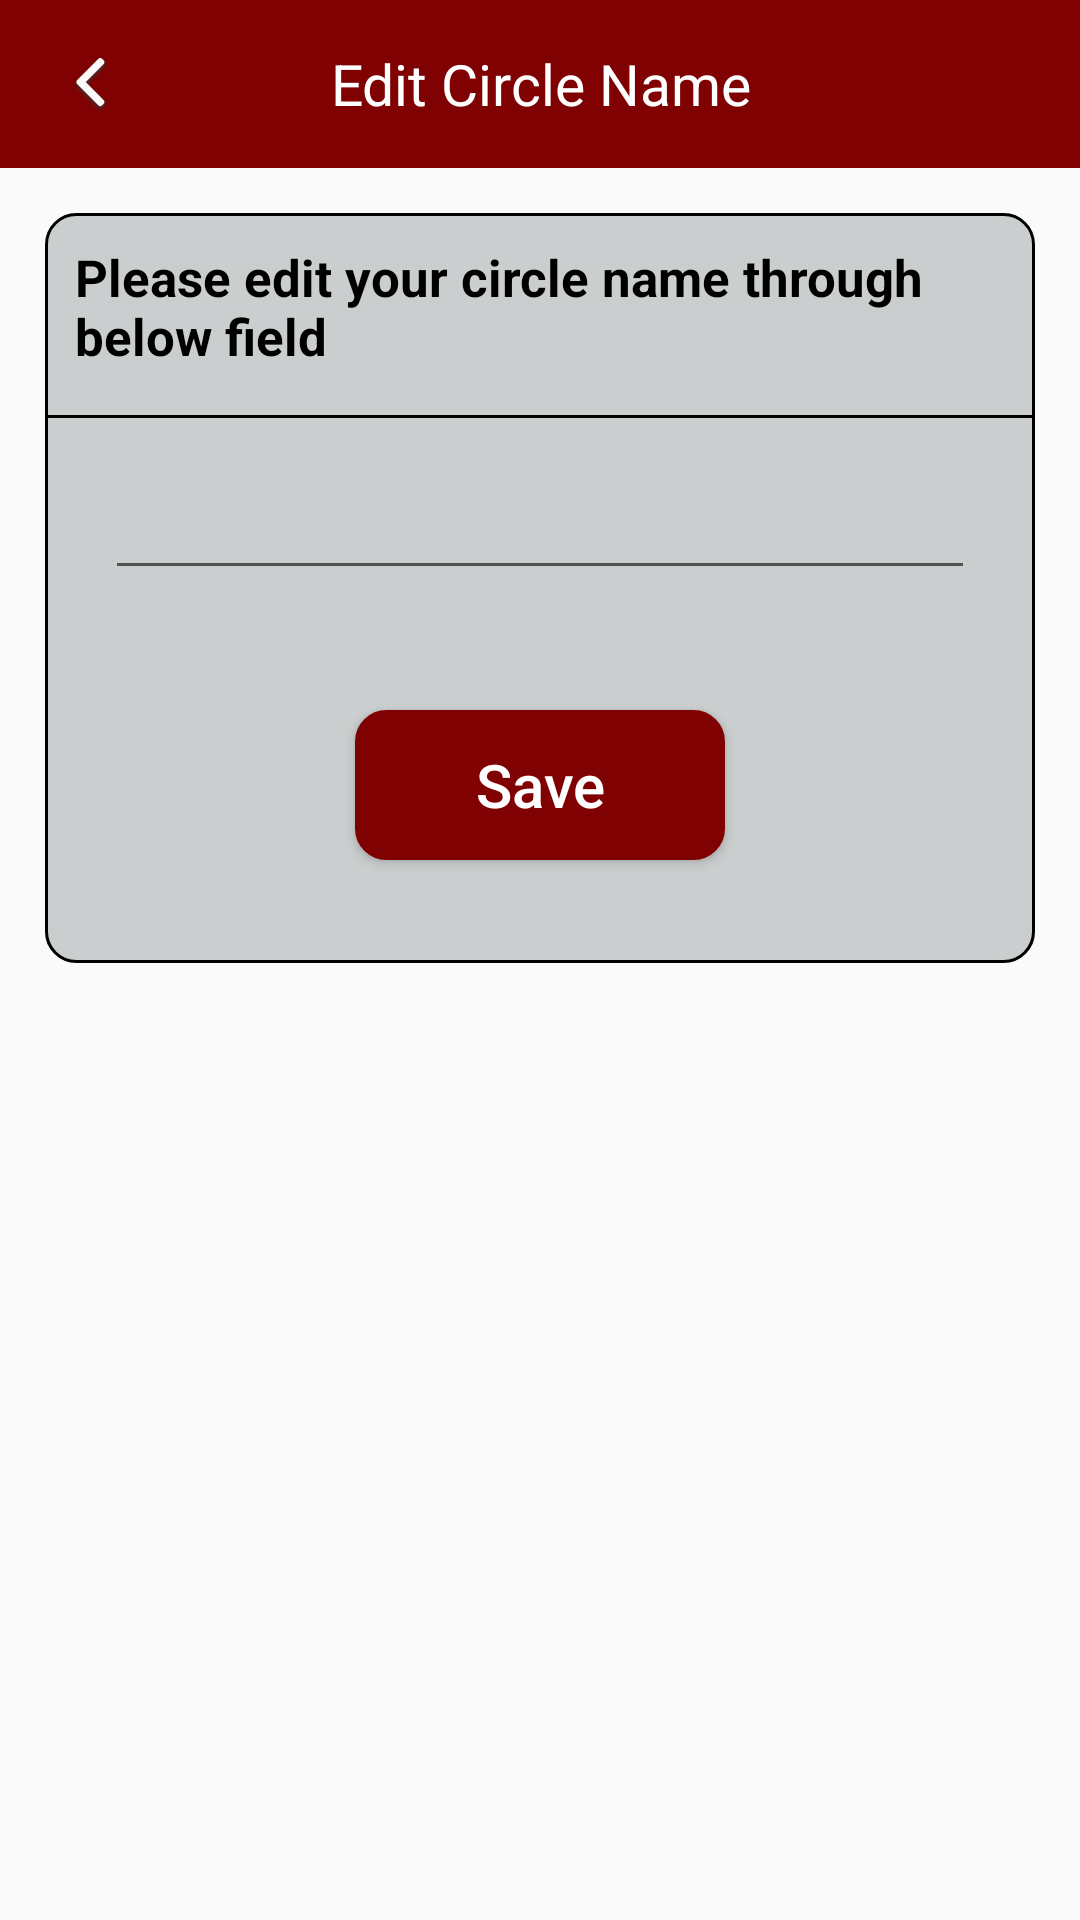

Layout XML and referenced resources for this Android screen:
<!-- AndroidManifest.xml: activity theme AppTheme.StatusBarWithNoActionbar -->
<!-- res/layout/activity_edit_circle_name.xml -->
<?xml version="1.0" encoding="utf-8"?>
<LinearLayout
    xmlns:android="http://schemas.android.com/apk/res/android"
    xmlns:app="http://schemas.android.com/apk/res-auto"
    android:layout_width="match_parent"
    android:layout_height="match_parent"
    android:orientation="vertical">

    <RelativeLayout
        android:layout_width="match_parent"
        android:layout_height="?attr/actionBarSize"
        android:background="@color/colorAccent"
        android:layout_gravity="center">

        <RelativeLayout
            android:id="@+id/iv_back"
            android:layout_width="60dp"
            android:layout_height="match_parent"
            android:layout_weight="1"
            android:gravity="center"
            android:layout_centerVertical="true"
            android:onClick="onBackClicked">

            <ImageView
                android:layout_width="wrap_content"
                android:layout_height="wrap_content"
                app:srcCompat="@mipmap/header_back_icon" />
        </RelativeLayout>

        <TextView
            android:id="@+id/tv_title"
            android:layout_width="wrap_content"
            android:layout_height="wrap_content"
            android:inputType="textMultiLine"
            android:text="@string/edit_circle_name"
            android:textSize="19sp"
            android:gravity="center"
            android:textColor="@color/white"
            android:layout_centerInParent="true"/>

    </RelativeLayout>

    <LinearLayout
        android:layout_width="wrap_content"
        android:layout_height="250dp"
        android:orientation="vertical"
        android:background="@drawable/bg_add_photo_dialog"
        android:paddingBottom="@dimen/threezero_dp"
        android:layout_margin="@dimen/onefive_dp">

        <LinearLayout
            android:layout_width="wrap_content"
            android:layout_height="wrap_content"
            android:layout_gravity="center"
            android:orientation="horizontal"
            android:layout_marginTop="@dimen/ten_dp">


            <TextView
                android:layout_width="wrap_content"
                android:layout_height="wrap_content"
                android:layout_gravity="center"
                android:text="@string/edit_circle_name_here"
                android:layout_marginLeft="@dimen/ten_dp"
                android:textSize="17dp"
                android:textColor="@color/black"
                android:textStyle="bold"/>

        </LinearLayout>

        <View android:layout_height="1dp"
            android:layout_width="wrap_content"
            android:layout_marginTop="@dimen/onefive_dp"
            android:background="@color/black" />


        <EditText
            android:id="@+id/et_circle_name"
            android:layout_width="match_parent"
            android:layout_height="wrap_content"
            android:layout_gravity="center"
            android:layout_margin="@dimen/twozero_dp"
            android:textColor="@color/black"
            android:textSize="15dp"
            android:textStyle="bold"/>



        <Button
            android:id="@+id/btn_save"
            android:layout_width="wrap_content"
            android:layout_height="@dimen/fivezero_dp"
            android:layout_below="@+id/tv_forgot_pass"
            android:paddingLeft="@dimen/fourzero_dp"
            android:paddingRight="@dimen/fourzero_dp"
            android:gravity="center"
            android:layout_gravity="center"
            android:background="@drawable/bg_rect_solid_rounded"
            android:backgroundTint="@color/colorAccent"
            android:onClick="onSaveClicked"
            android:layout_marginTop="@dimen/twozero_dp"
            android:text="@string/save"
            android:textAllCaps="false"
            android:textColor="@color/white"
            android:textSize="20sp" />

    </LinearLayout>
</LinearLayout>
<!-- resources referenced by this layout -->
<resources>
  <color name="black">#000000</color>
  <color name="colorAccent">#800101</color>
  <color name="white">#ffffff</color>
  <dimen name="fivezero_dp">50dp</dimen>
  <dimen name="fourzero_dp">40dp</dimen>
  <dimen name="onefive_dp">15dp</dimen>
  <dimen name="ten_dp">10dp</dimen>
  <dimen name="threezero_dp">30dp</dimen>
  <dimen name="twozero_dp">20dp</dimen>
  <!-- drawable bg_add_photo_dialog (drawable) -->
  <?xml version="1.0" encoding="utf-8"?>
  <layer-list xmlns:android="http://schemas.android.com/apk/res/android">
      <item >
  
          <shape android:shape="rectangle">
              <stroke android:width="1dp" android:color="#000000"/>
              <solid android:color="#cbcece"/>
              <corners android:radius="10dp"/>
          </shape>
      </item>
  
  </layer-list>
  <!-- drawable bg_rect_solid_rounded (drawable) -->
  <?xml version="1.0" encoding="utf-8"?>
  <layer-list xmlns:android="http://schemas.android.com/apk/res/android">
      <item >
  
          <shape android:shape="rectangle">
              <stroke android:width="1dp" android:color="#FFFFFF"/>
              <solid android:color="#FFFFFF"/>
              <corners android:radius="10dp"/>
          </shape>
      </item>
  
  </layer-list>
  <!-- mipmap header_back_icon: png bitmap (mipmap-mdpi, 1612 bytes) -->
  <string name="edit_circle_name">Edit Circle Name</string>
  <string name="edit_circle_name_here">Please edit your circle name through below field</string>
  <string name="save">Save</string>
  <style name="AppTheme.StatusBarWithNoActionbar">
          <item name="windowNoTitle">true</item>
          <item name="windowActionBar">false</item>
          <item name="android:windowContentOverlay">@null</item>
          <item name="android:statusBarColor">@color/black</item>
          <item name="android:windowDisablePreview">true</item>
      </style>
</resources>
